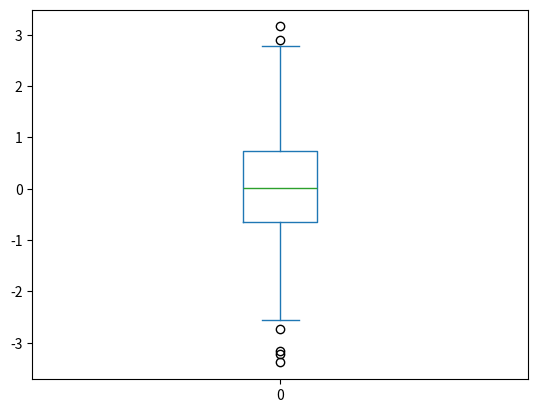

The matplotlib source for this figure:
import matplotlib.pyplot as plt
import numpy as np
import pandas as pd


def test1():
    d = pd.DataFrame([range(1, 8), range(2, 9)])
    print(d)
    print(d.sum())
    print(d.mean())
    print(d.describe())


def test_sin():
    x = np.linspace(0, 2 * np.pi, 50);
    y = np.sin(x);
    plt.plot(x, y, 'bp--');
    plt.show();


def test_pie():
    labels = 'Frogs', 'Hogs', 'Dogs', 'Logs'
    sizes = [15, 30, 45, 60];
    colors = ['yellowgreen', 'gold', 'lightskyblue', 'lightcoral']
    explode = (0, 0.1, 0, 0);
    plt.pie(sizes, explode=explode, labels=labels, colors=colors, autopct='%1.1f%%', shadow=True, startangle=90)
    plt.axis('equal')
    plt.show()


def test_hist():
    x = np.random.randn(1000)
    plt.hist(x, 10)
    plt.show()


def test_boxplot():
    x = np.random.randn(1000)
    D = pd.DataFrame(x, x + 1);
    D.plot(kind='box');
    plt.show();


test_boxplot()
